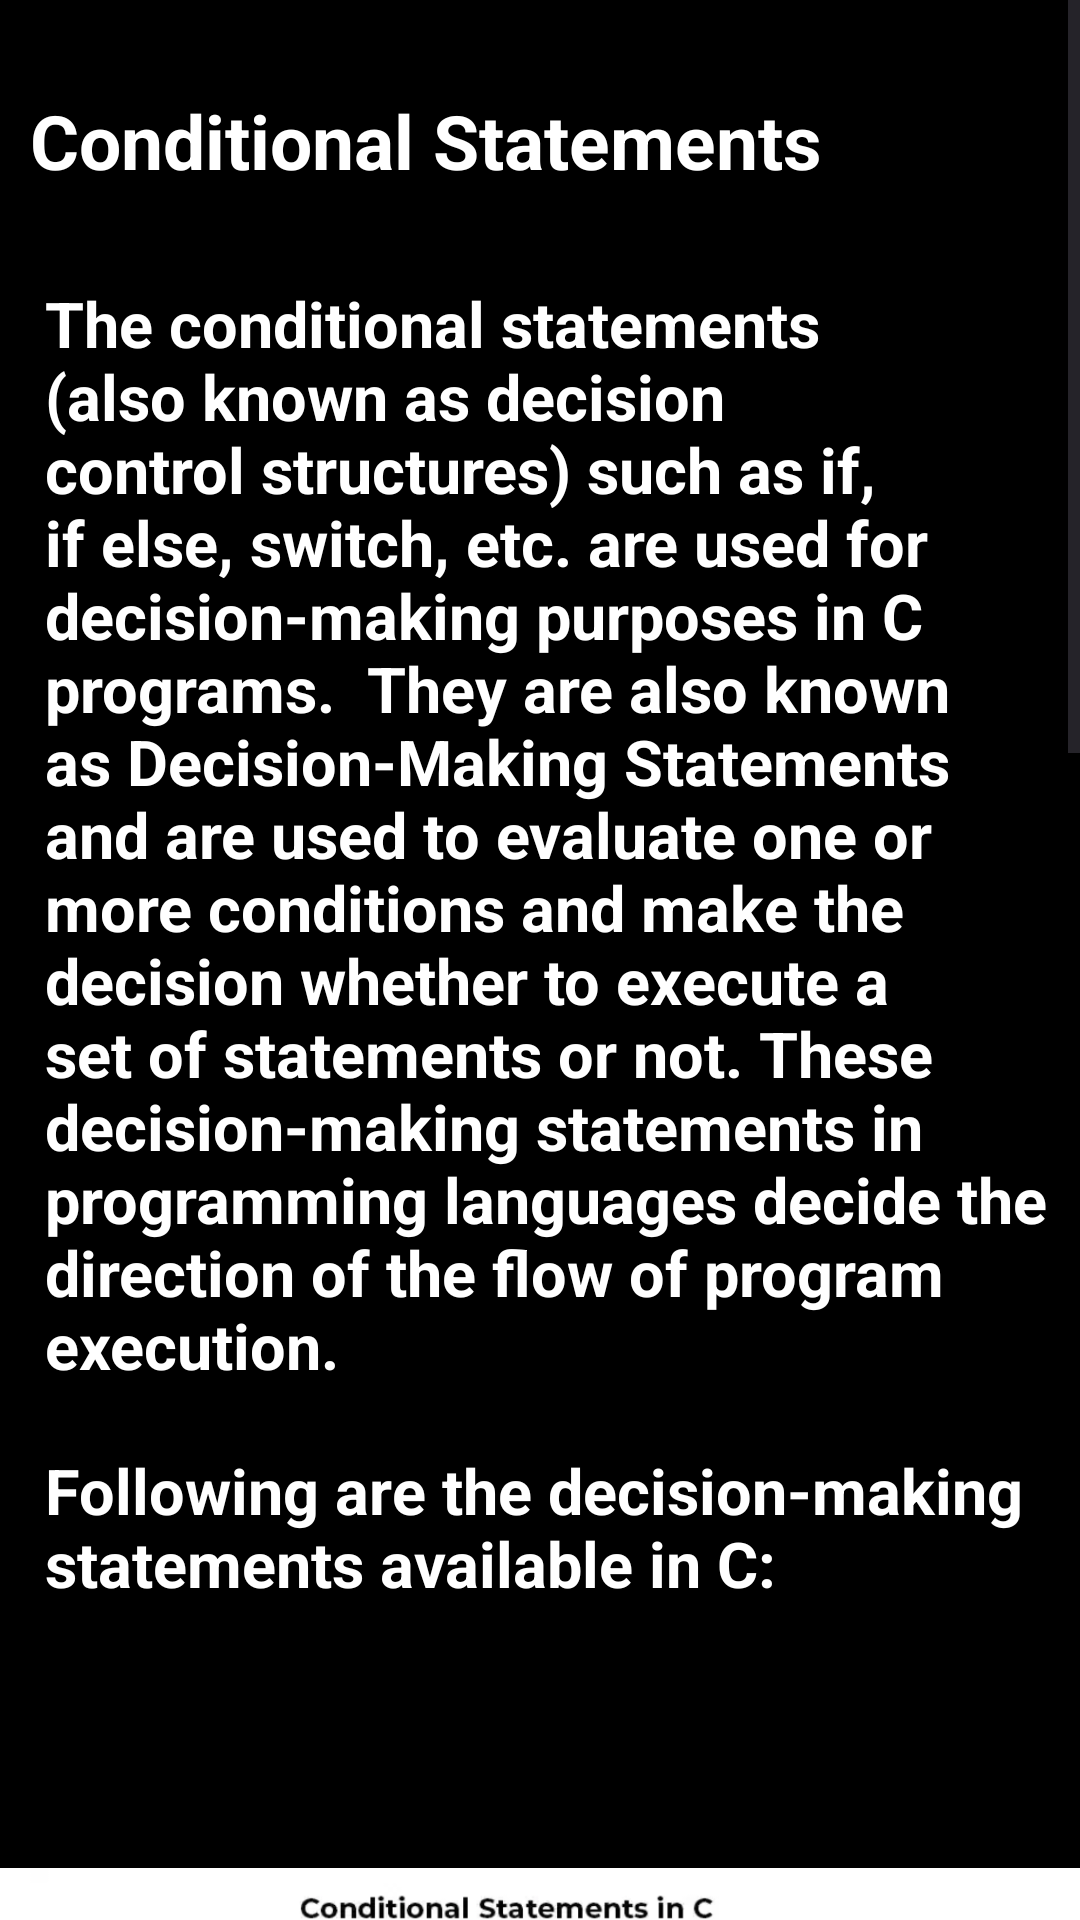

Android layout source for this screen:
<!-- AndroidManifest.xml: application theme Theme.Myproject -->
<!-- res/layout/fragment_3.xml -->
<?xml version="1.0" encoding="utf-8"?>
<FrameLayout xmlns:android="http://schemas.android.com/apk/res/android"
    xmlns:tools="http://schemas.android.com/tools"
    android:layout_width="match_parent"
    android:layout_height="match_parent"
    tools:context=".Fragment3">
    <ScrollView
        android:layout_width="match_parent"
        android:layout_height="match_parent"
        android:background="@color/black">
        <LinearLayout
            android:layout_width="match_parent"
            android:layout_height="match_parent"
            android:orientation="vertical">
            <TextView
                android:layout_width="wrap_content"
                android:layout_height="wrap_content"
                android:text="Conditional Statements"
                android:textStyle="bold"
                android:layout_marginTop="20dp"

                android:textSize="25dp"
                android:padding="10dp"
                android:gravity="center"
                android:textColor="@color/white"
                android:layout_centerInParent="true"
                />
            <TextView
                android:layout_width="match_parent"
                android:layout_height="wrap_content"
                android:layout_marginTop="20dp"
                android:layout_marginLeft="15dp"
                android:text="The conditional statements (also known as decision control structures) such as if, if else, switch, etc. are used for decision-making purposes in C programs.

They are also known as Decision-Making Statements and are used to evaluate one or more conditions and make the decision whether to execute a set of statements or not. These decision-making statements in programming languages decide the direction of the flow of program execution."
                android:textColor="@color/white"
                android:textSize="21dp"
                android:textStyle="bold"/>
            <TextView
                android:layout_width="match_parent"
                android:layout_height="wrap_content"
                android:textColor="@color/white"
                android:layout_marginLeft="15dp"
                android:text="Following are the decision-making statements available in C:"
                android:layout_marginTop="20dp"
                android:textStyle="bold"
                android:textSize="21dp"/>
            <ImageView
                android:layout_width="match_parent"
                android:layout_height="340dp"
                android:src="@drawable/control2"
                android:layout_marginTop="20dp"/>
            <TextView
                android:layout_width="match_parent"
                android:layout_height="wrap_content"
                android:textColor="@color/white"
                android:textSize="21dp"
                android:textStyle="bold"
                android:layout_marginTop="10dp"
                android:text="  1.if Statement"/>
            <TextView
                android:layout_width="match_parent"
                android:layout_height="wrap_content"
                android:textColor="@color/white"
                android:textSize="21dp"
                android:textStyle="bold"
                android:layout_marginTop="10dp"
                android:text="  2. if-else Statement"/>
            <TextView
                android:layout_width="match_parent"
                android:layout_height="wrap_content"
                android:textColor="@color/white"
                android:textSize="21dp"
                android:textStyle="bold"
                android:layout_marginTop="10dp"
                android:text="  3.Nested if Statement"/>
            <TextView
                android:layout_width="match_parent"
                android:layout_height="wrap_content"
                android:textColor="@color/white"
                android:textSize="21dp"
                android:textStyle="bold"
                android:layout_marginTop="10dp"
                android:text="  4.if-else-if Ladder"/>
            <TextView
                android:layout_width="match_parent"
                android:layout_height="wrap_content"
                android:textColor="@color/white"
                android:textSize="21dp"
                android:textStyle="bold"
                android:layout_marginTop="10dp"
                android:text="  5.switch Statement"/>
            <TextView
                android:layout_width="match_parent"
                android:layout_height="wrap_content"
                android:textColor="@color/white"
                android:textSize="24dp"
                android:textStyle="bold"
                android:layout_marginTop="10dp"
                android:text=" Jump Statements:  "/>
            <TextView
                android:layout_width="match_parent"
                android:layout_height="wrap_content"
                android:textColor="@color/white"
                android:textSize="21dp"
                android:textStyle="bold"
                android:layout_marginTop="10dp"
                android:text="    1.break"/>
            <TextView
                android:layout_width="match_parent"
                android:layout_height="wrap_content"
                android:textColor="@color/white"
                android:textSize="21dp"
                android:textStyle="bold"
                android:layout_marginTop="10dp"
                android:text="    2.continue "/>
            <TextView
                android:layout_width="match_parent"
                android:layout_height="wrap_content"
                android:textColor="@color/white"
                android:textSize="21dp"
                android:textStyle="bold"
                android:layout_marginTop="10dp"
                android:text="    3.goto"/>
            <TextView
                android:layout_width="match_parent"
                android:layout_height="wrap_content"
                android:textColor="@color/white"
                android:textSize="21dp"
                android:textStyle="bold"
                android:layout_marginTop="10dp"
                android:text="    4.return"/>


            <ImageView
                android:layout_width="match_parent"
                android:layout_height="300dp"
                android:src="@drawable/condi"
                android:layout_marginTop="5dp"/>
            <TextView
                android:layout_width="match_parent"
                android:layout_height="wrap_content"
                android:layout_marginTop="15dp"
                android:textStyle="bold"
                android:textSize="21dp"
                android:text="Output: i is 20"
                android:textColor="@color/white"/>
        </LinearLayout>
    </ScrollView>

</FrameLayout>
<!-- resources referenced by this layout -->
<resources>
  <color name="black">#FF000000</color>
  <color name="white">#FFFFFFFF</color>
  <!-- drawable condi: png bitmap (drawable, 16983 bytes) -->
  <!-- drawable control2: png bitmap (drawable, 239367 bytes) -->
  <style name="Theme.Myproject" parent="Base.Theme.Myproject" />
  <style name="Base.Theme.Myproject" parent="Theme.Material3.DayNight.NoActionBar">
          
          
  
          <item name="android:textColor">@color/white</item>
      </style>
</resources>
